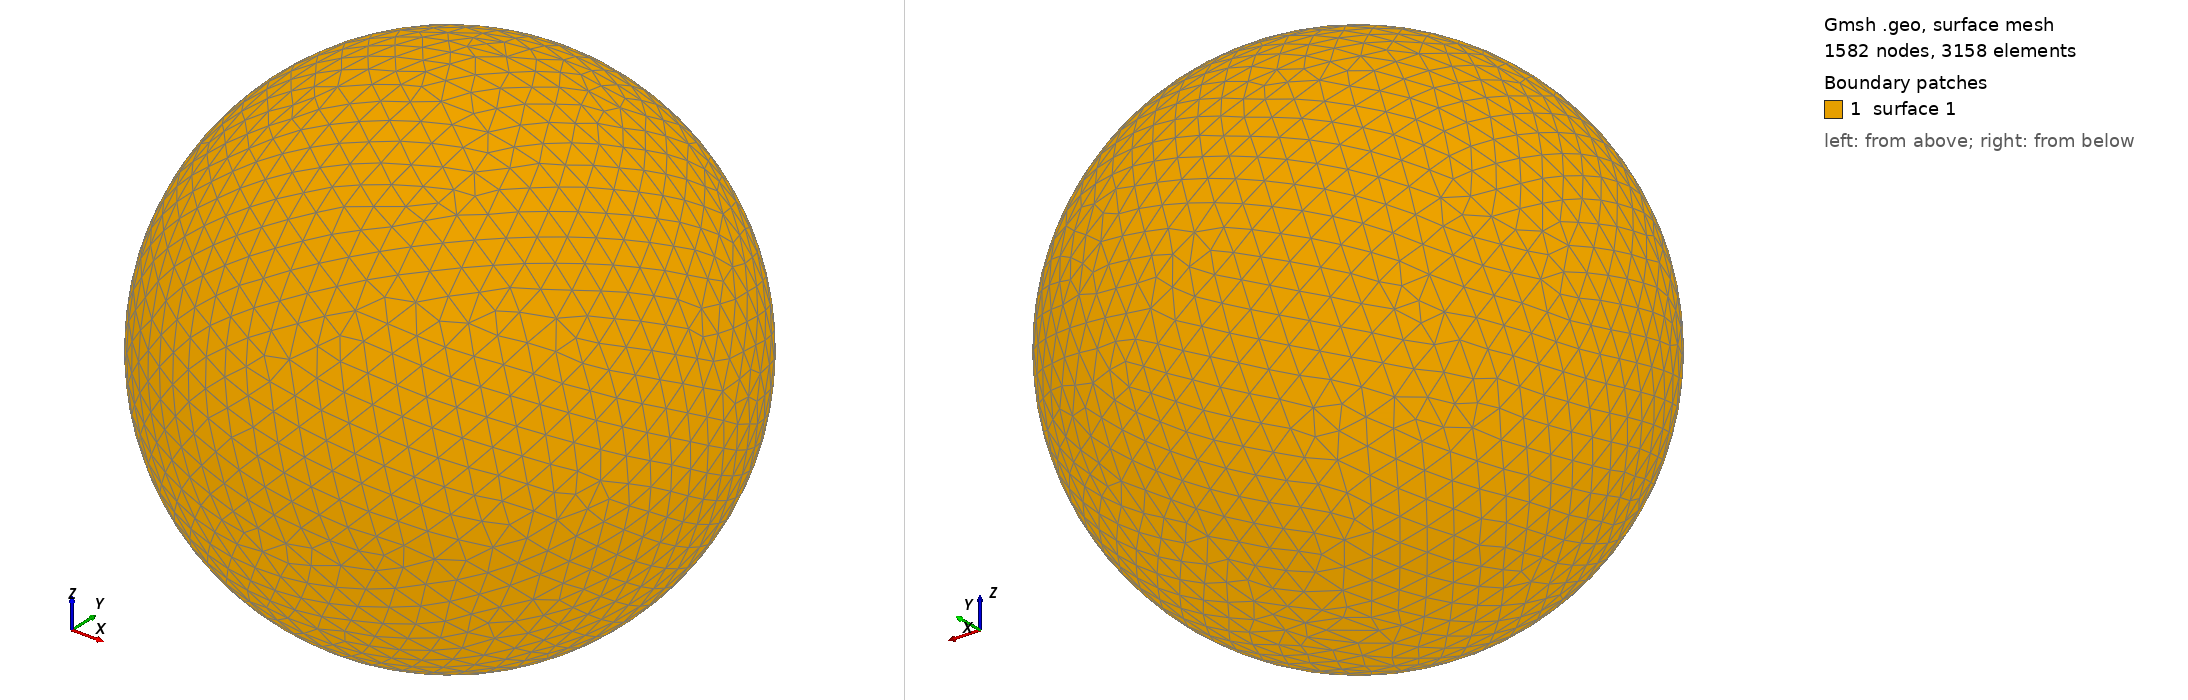

Gmsh geometry script, surface-meshed: 1582 nodes, 3158 surface elements. Boundary patches (legend numbers): 1 surface 1. Left view from above one corner, right view from below the opposite corner. The script declares no physical surfaces, so the legend lists its geometric surfaces. The drawing asked Gmsh for element sizes between 1% and 20% of the model's largest extent; the script's own settings can give other sizes.

=== shot1723.geo (drawn) ===
SetFactory("OpenCASCADE");
Point(1) = {0,0,0,0};
Sphere(1) = {0,0,0,0.07498000};
MeshSize{ PointsOf{ Surface{:}; } } = 0.007498000;
Mesh.ElementOrder=1;
Mesh.Format=39;
